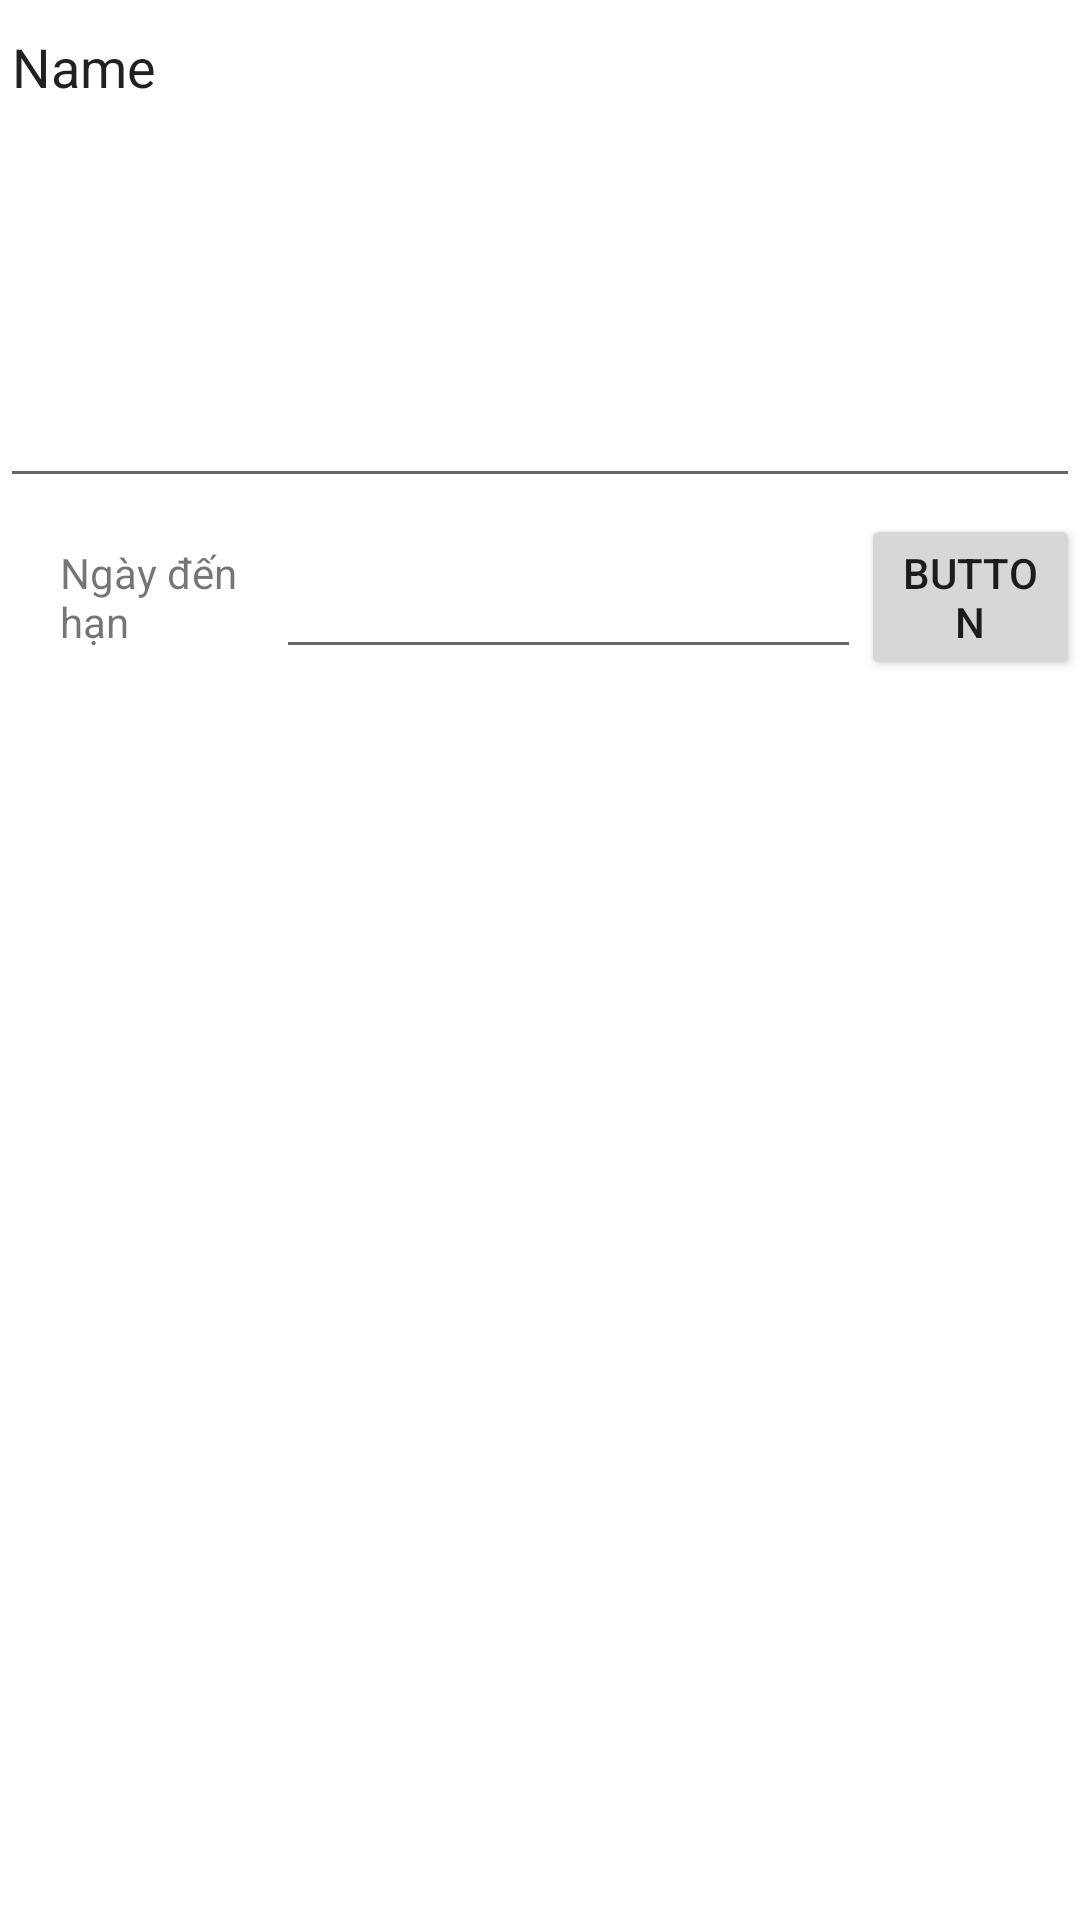

Write the Android layout XML for this screen, with the resource values it uses.
<!-- AndroidManifest.xml: application theme Theme.LPHver3 -->
<!-- res/layout/activity_test_layout.xml -->
<?xml version="1.0" encoding="utf-8"?>
<androidx.constraintlayout.widget.ConstraintLayout xmlns:android="http://schemas.android.com/apk/res/android"
    xmlns:app="http://schemas.android.com/apk/res-auto"
    xmlns:tools="http://schemas.android.com/tools"
    android:layout_width="match_parent"
    android:layout_height="match_parent"
    tools:context=".TestLayout">

    <LinearLayout
        android:layout_width="match_parent"
        android:layout_height="match_parent"
        android:orientation="vertical"
        app:layout_constraintBottom_toBottomOf="parent"
        app:layout_constraintEnd_toEndOf="parent"
        app:layout_constraintStart_toStartOf="parent"
        app:layout_constraintTop_toTopOf="parent">

        <EditText
            android:id="@+id/editTextTextPersonName"
            android:layout_width="match_parent"
            android:layout_height="166dp"
            android:ems="10"
            android:inputType="textPersonName"
            android:gravity="start|top"
            android:text="Name" />

        <LinearLayout
            android:layout_width="match_parent"
            android:layout_height="66dp"
            android:gravity="center"
            android:orientation="horizontal">


            <ImageView
                android:id="@+id/iV"
                android:layout_width="35dp"
                android:layout_height="35dp"
                android:layout_weight="1"


                app:srcCompat="@drawable/ic_calender_foreground" />

            <TextView
                android:id="@+id/tV"
                android:layout_width="102dp"
                android:layout_height="wrap_content"
                android:layout_weight="2"
                android:text="Ngày đến hạn" />

            <EditText
                android:id="@+id/edtDateT"
                android:layout_width="wrap_content"
                android:layout_height="wrap_content"
                android:layout_weight="1"
                android:ems="10"
                android:inputType="date"
                android:minHeight="48dp"
                tools:ignore="SpeakableTextPresentCheck" />

            <Button
                android:id="@+id/btnT"
                android:layout_width="wrap_content"
                android:layout_height="wrap_content"
                android:layout_weight="1"
                android:text="Button" />


        </LinearLayout>


    </LinearLayout>

</androidx.constraintlayout.widget.ConstraintLayout>
<!-- resources referenced by this layout -->
<resources>
  <style name="Theme.LPHver3" parent="Theme.MaterialComponents.DayNight.DarkActionBar">
          
          <item name="colorPrimary">@color/colorPrimary</item>
          <item name="colorPrimaryVariant">@color/colorPrimaryVariant</item>
          <item name="colorOnPrimary">@color/white</item>
          <item name="colorAccent">@color/colorAccent</item>
          
          <item name="colorSecondary">@color/teal_200</item>
          <item name="colorSecondaryVariant">@color/teal_700</item>
          <item name="colorOnSecondary">@color/black</item>
          
          <item name="android:statusBarColor" tools:targetApi="l">?attr/colorPrimaryVariant</item>
          
      </style>
  <color name="colorPrimary">#00BCD4</color>
  <color name="colorPrimaryVariant">#0097A7</color>
  <color name="white">#FFFFFFFF</color>
  <color name="colorAccent">#FFEB3B</color>
  <color name="teal_200">#FF03DAC5</color>
  <color name="teal_700">#FF018786</color>
  <color name="black">#FF000000</color>
</resources>
